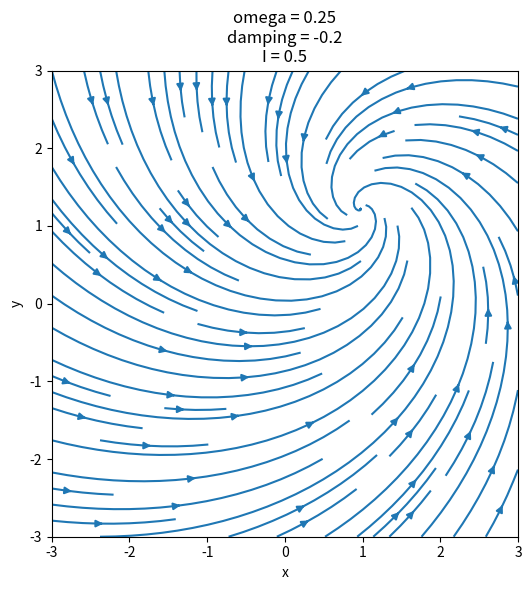

Write the Python code that produced this figure. (Note: this script raises an exception after producing the figure.)
import numpy as np
import matplotlib.pyplot as plt

def main():

    # Parameters
    omega = 0.25
    damping = -0.20
    I = 0.5

    # Grid
    x = np.linspace(-3, 3, 30)
    y = np.linspace(-3, 3, 30)
    X, Y = np.meshgrid(x, y)

    # Vector field
    Xdot = damping * X - omega * Y + I
    Ydot = omega * X + damping * Y

    # Plot
    fig, ax = plt.subplots(figsize=(6,6))

    ax.streamplot(X, Y, Xdot, Ydot)

    ax.set_xlabel("x")
    ax.set_ylabel("y")
    ax.set_aspect("equal")
    
    plt.title(f"omega = {omega}\ndamping = {damping}\nI = {I}")
    plt.tight_layout()

    plt.savefig(f"./plots/PhasePortrait_omega_{omega}_damping_{damping}_I_{I}.png", dpi=200)

if __name__ == "__main__":
    try:
        main()
    except KeyboardInterrupt:
        print("KeyboardInterrupt received")
